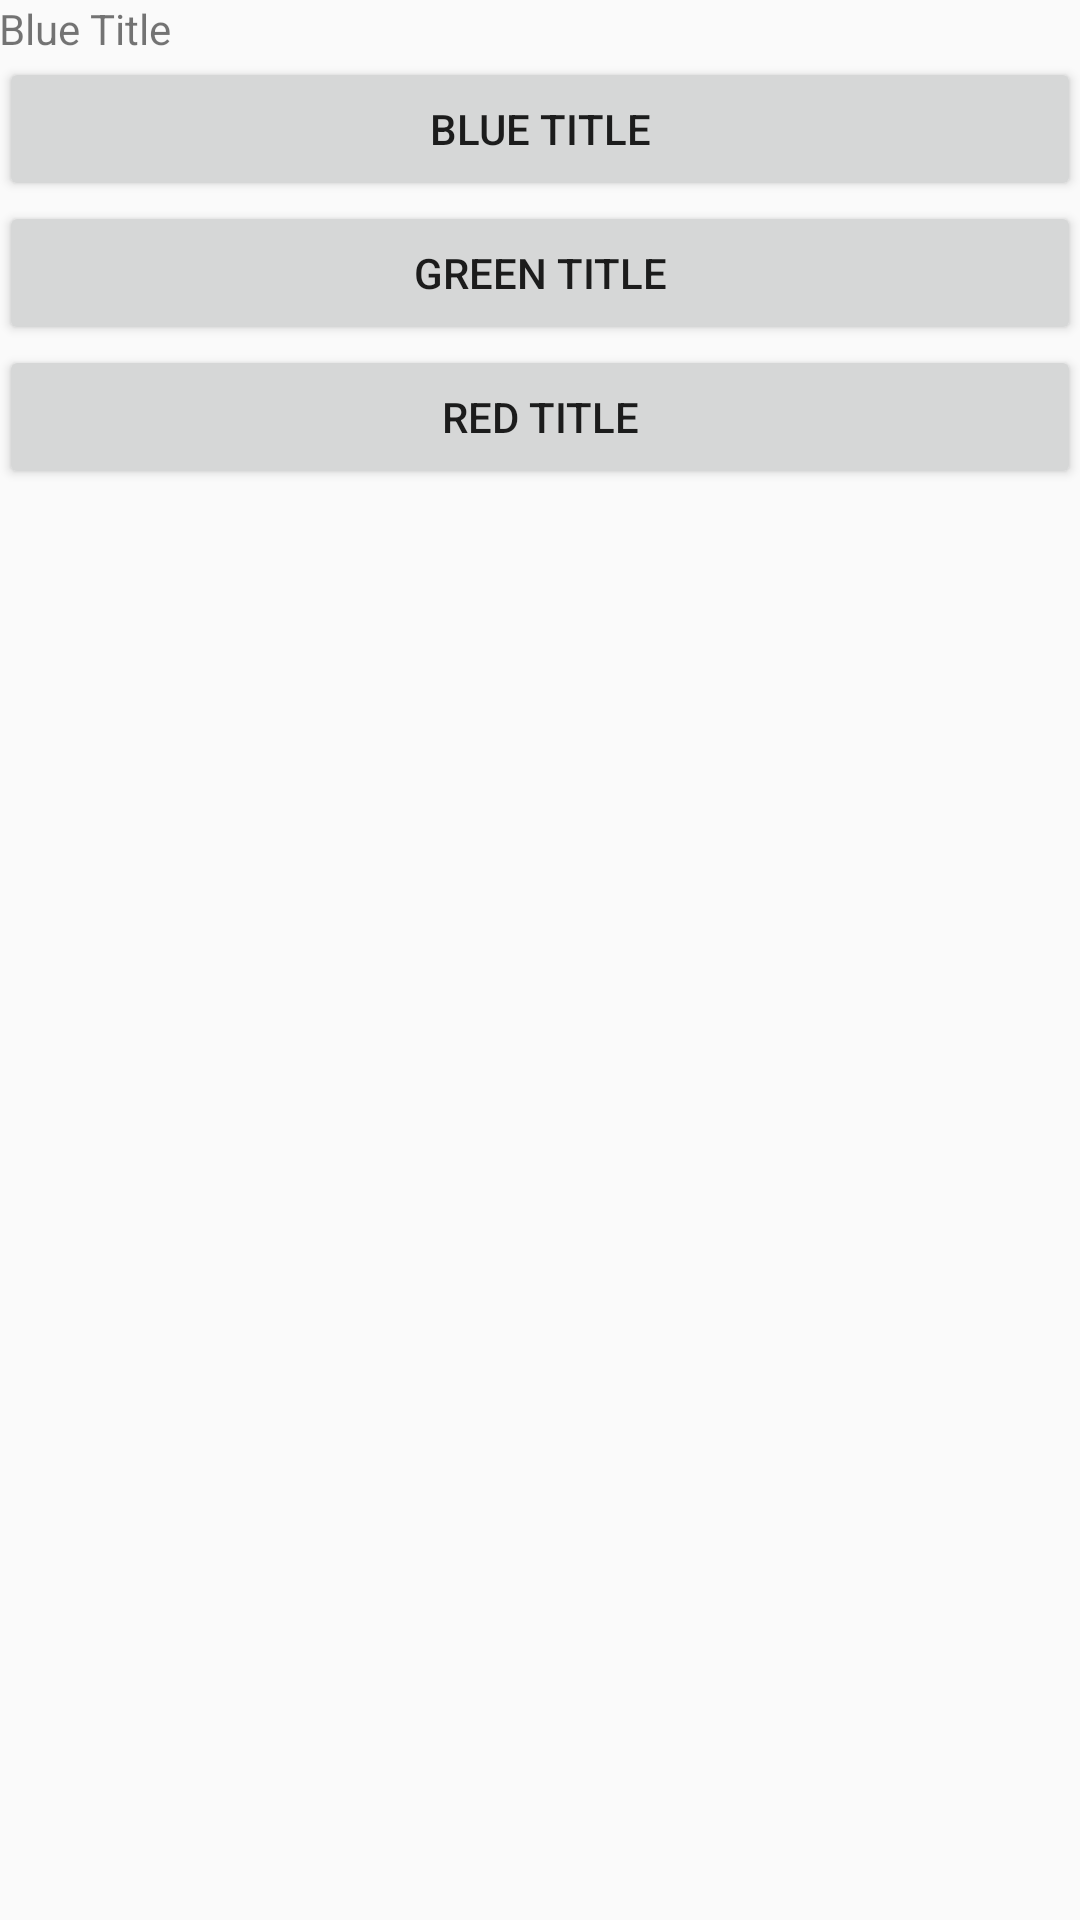

This screen was rendered from an Android layout file. Write that file and the resources it references.
<!-- AndroidManifest.xml: activity theme CustomActionBarThemeTitleBlue -->
<!-- res/layout/activity_theme_color_title_blue.xml -->
<LinearLayout xmlns:android="http://schemas.android.com/apk/res/android"
    xmlns:tools="http://schemas.android.com/tools"
    android:layout_width="match_parent"
    android:layout_height="match_parent"
    android:orientation="vertical"
    android:paddingBottom="@dimen/activity_vertical_margin"
    android:paddingLeft="@dimen/activity_horizontal_margin"
    android:paddingRight="@dimen/activity_horizontal_margin"
    android:paddingTop="@dimen/activity_vertical_margin"
    tools:context=".ThemeColorTitleBlueActivity" >

    <TextView
        android:layout_width="wrap_content"
        android:layout_height="wrap_content"
        android:text="@string/blueTitle" />

    <Button
        android:layout_width="match_parent"
        android:layout_height="wrap_content"
        android:text="@string/blueTitle" />
    
    <Button
        android:layout_width="match_parent"
        android:layout_height="wrap_content"
        android:text="@string/greenTitle"
        android:onClick="fOpenColorTitleGreenTheme" />
    
    <Button
        android:layout_width="match_parent"
        android:layout_height="wrap_content"
        android:text="@string/redTitle"
        android:onClick="fOpenColorTitleRedTheme" />

</LinearLayout>
<!-- resources referenced by this layout -->
<resources>
  <string name="blueTitle">Blue Title</string>
  <string name="greenTitle">Green Title</string>
  <string name="redTitle">Red Title</string>
  <style name="CustomActionBarThemeTitleBlue" parent="@style/Theme.AppCompat.Light">
          <item name="android:actionBarStyle">@style/MyActionBarBlue</item>
          <item name="android:actionBarTabTextStyle">@style/MyActionBarTabTextBlue</item>
  
  
          
          <item name="actionBarStyle">@style/MyActionBarBlue</item>
          <item name="actionBarTabTextStyle">@style/MyActionBarTabTextBlue</item>
  
      </style>
  <style name="MyActionBarBlue" parent="@style/Widget.AppCompat.ActionBar">
          <item name="android:titleTextStyle">@style/MyActionBarTitleTextBlue</item>
  
          
          <item name="titleTextStyle">@style/MyActionBarTitleTextBlue</item>
      </style>
  <style name="MyActionBarTabTextBlue" parent="@style/Widget.AppCompat.ActionBar.TabText">
  
  			<item name="android:textColor">#0000FF</item>
          
      </style>
  <style name="MyActionBarTitleTextBlue" parent="@style/TextAppearance.AppCompat.Widget.ActionBar.Title">
  
  			<item name="android:textColor">#0000FF</item>
          
      </style>
</resources>
